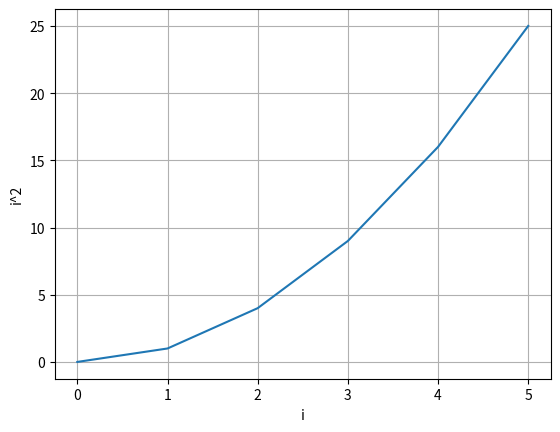

Reproduce this figure in Python.
import matplotlib.pyplot as plt
import numpy as np

x = [i for i in range(6)]
y = [i**2 for i in range(6)]

plt.plot(x, y)

plt.xlabel('i')
plt.ylabel('i^2')

plt.grid(True)

plt.savefig("test.png")

plt.show()